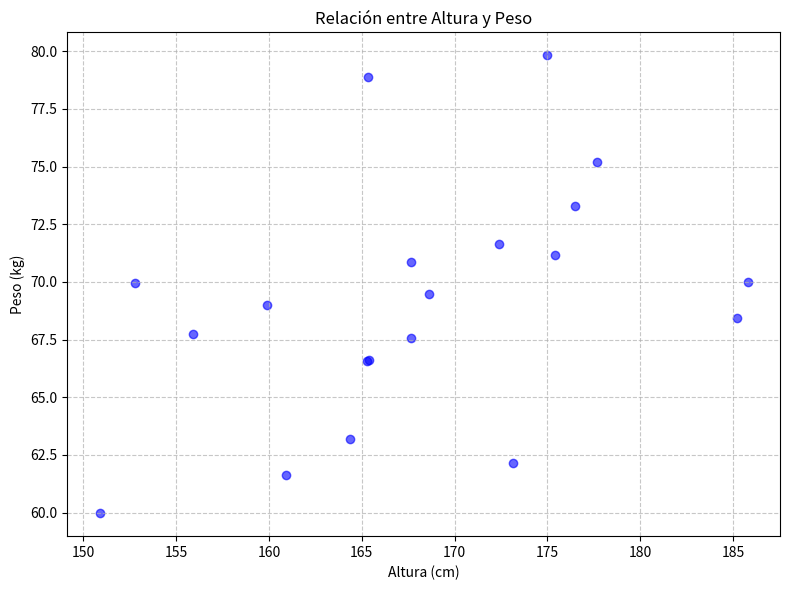

Here is the Python script that generated this plot:
import matplotlib.pyplot as plt
import numpy as np

# Datos de ejemplo (20 personas)
np.random.seed(42)  # Para reproducibilidad
altura = np.random.normal(170, 10, 20)  # Media 170cm, desviación 10cm
peso = altura * 0.3 + np.random.normal(20, 5, 20)  # Relación aproximada con algo de variación

# Crear el gráfico de dispersión
plt.figure(figsize=(8, 6))
plt.scatter(altura, peso, color='blue', alpha=0.6)

# Personalizar el gráfico
plt.title('Relación entre Altura y Peso')
plt.xlabel('Altura (cm)')
plt.ylabel('Peso (kg)')

# Añadir cuadrícula
plt.grid(True, linestyle='--', alpha=0.7)

# Ajustar los márgenes
plt.tight_layout()

# Mostrar el gráfico
plt.show()